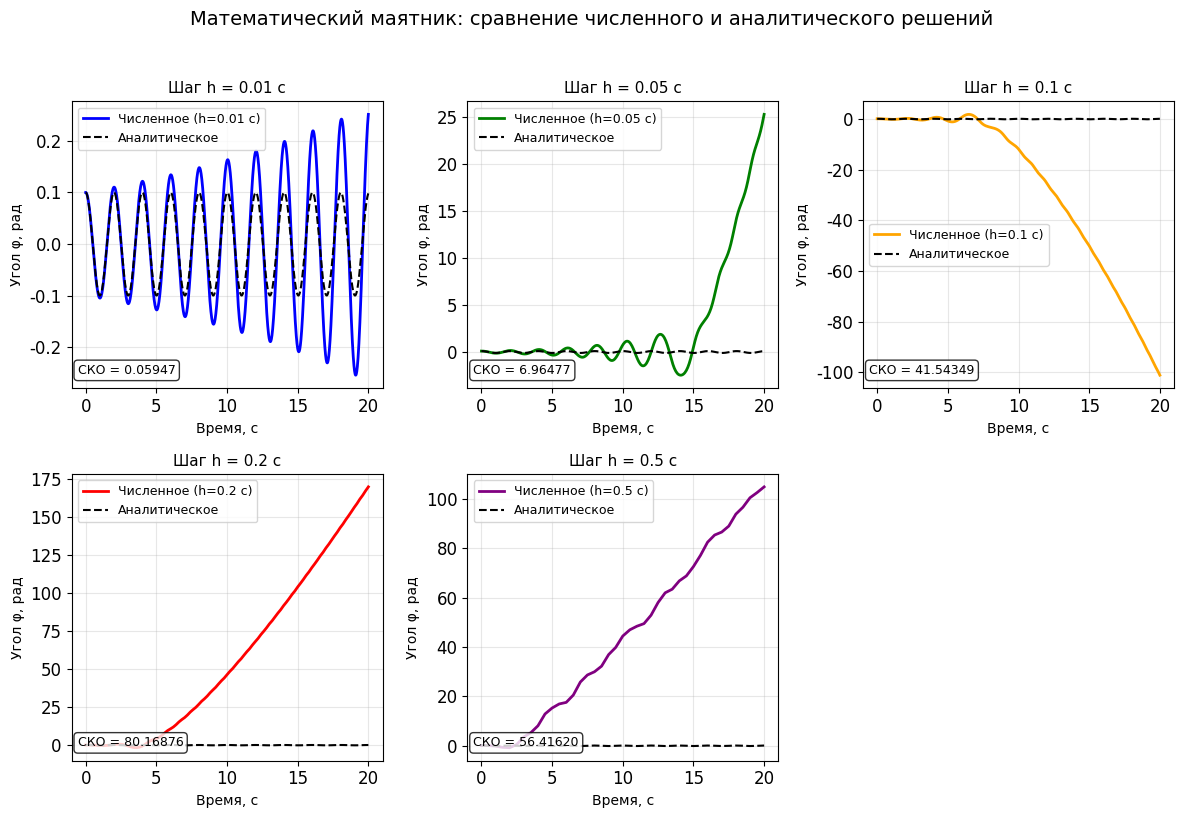
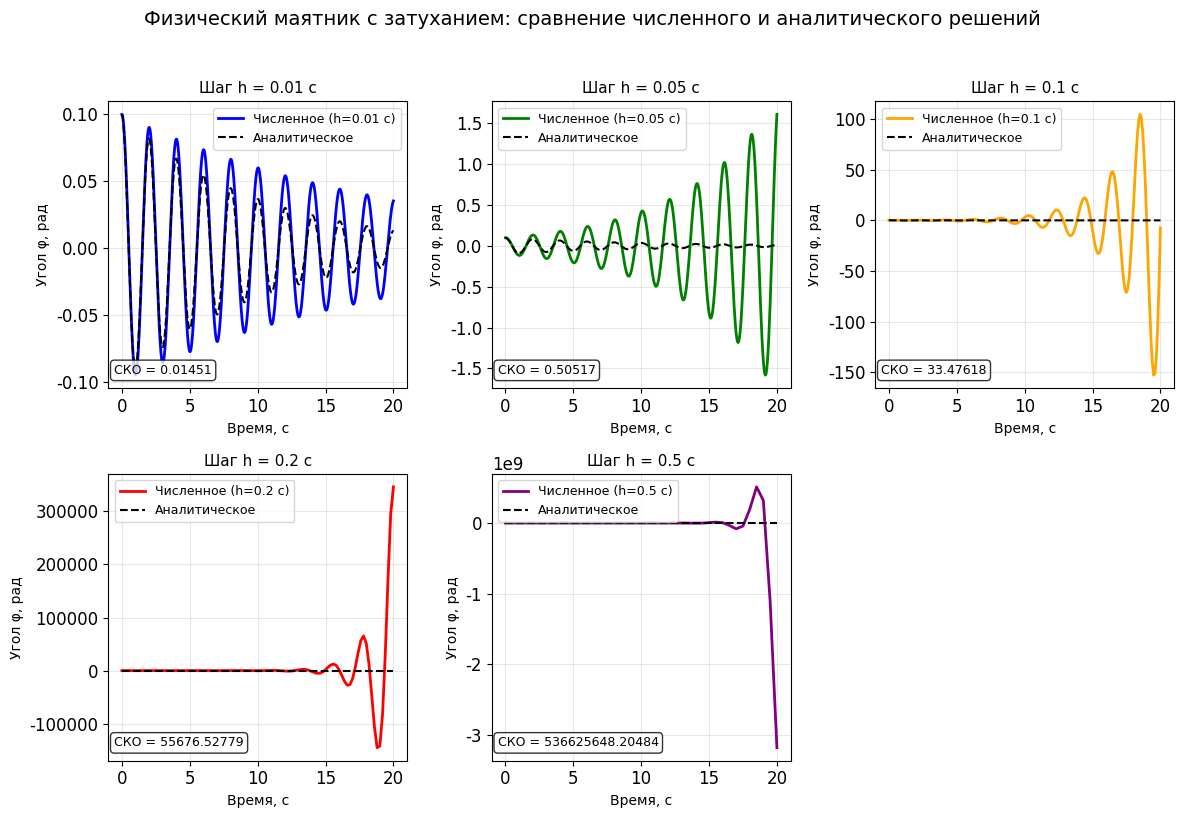
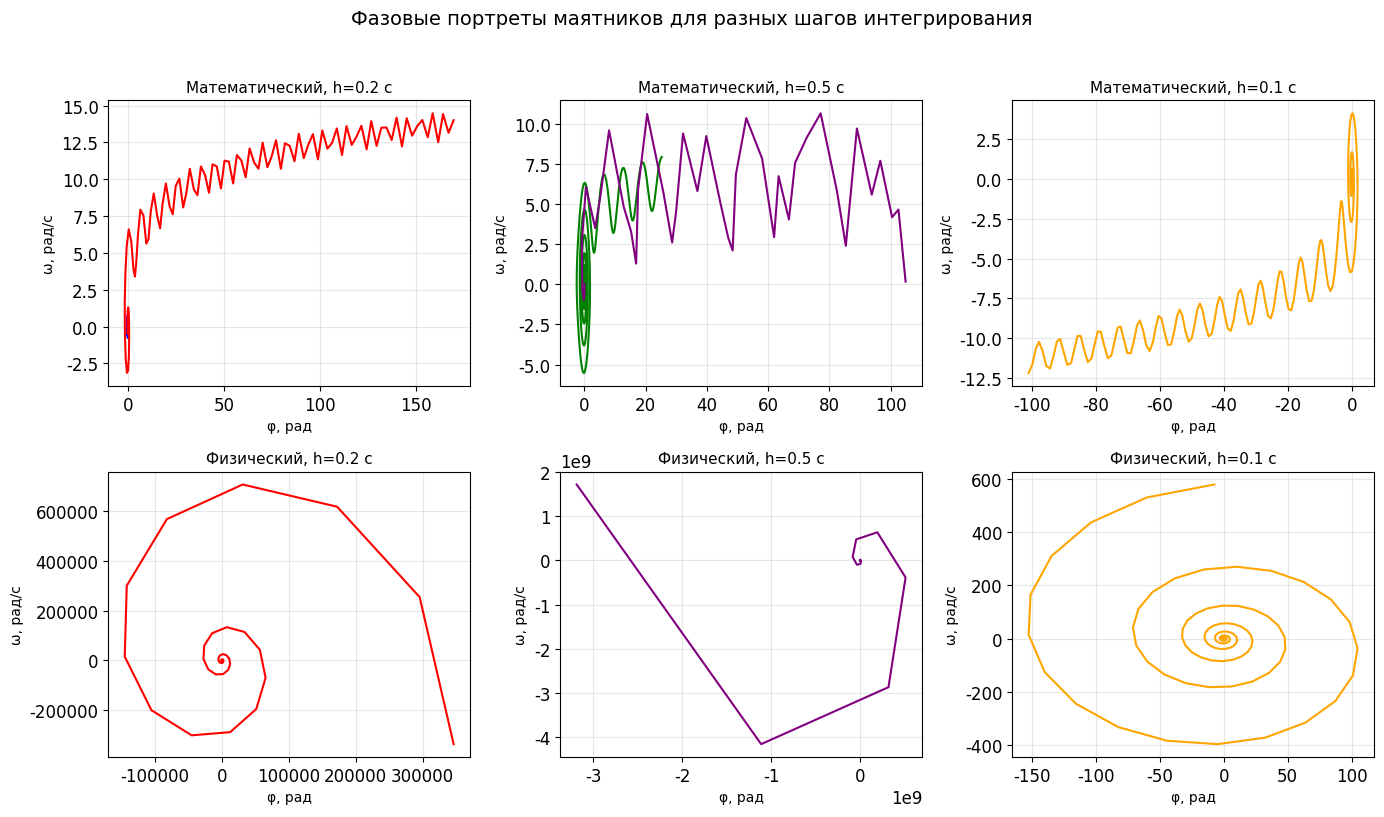
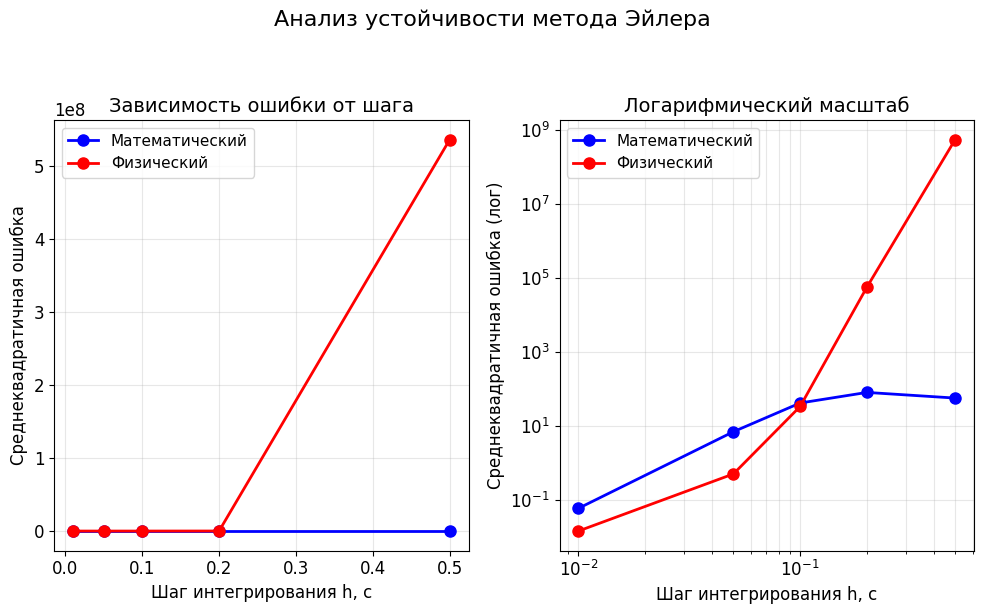
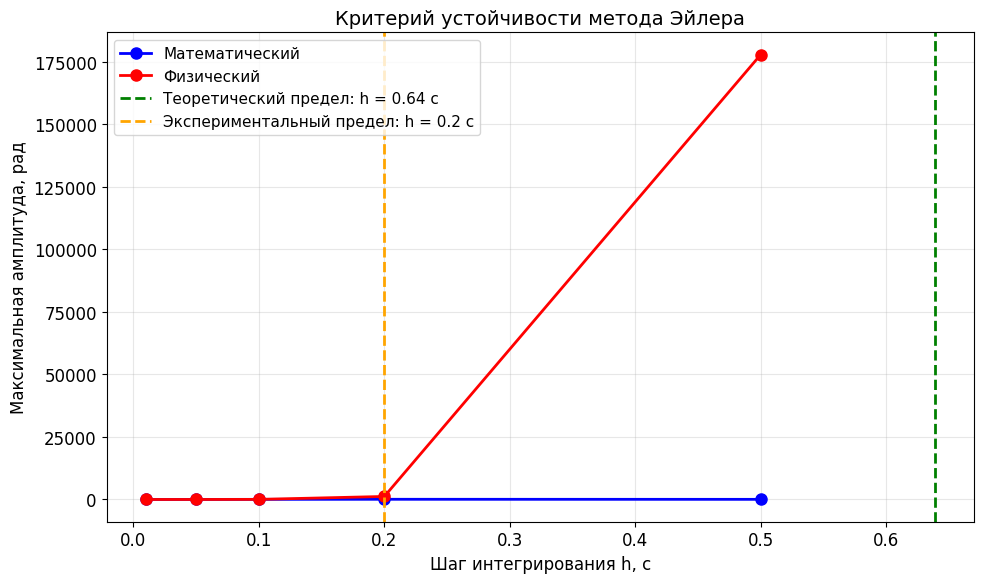
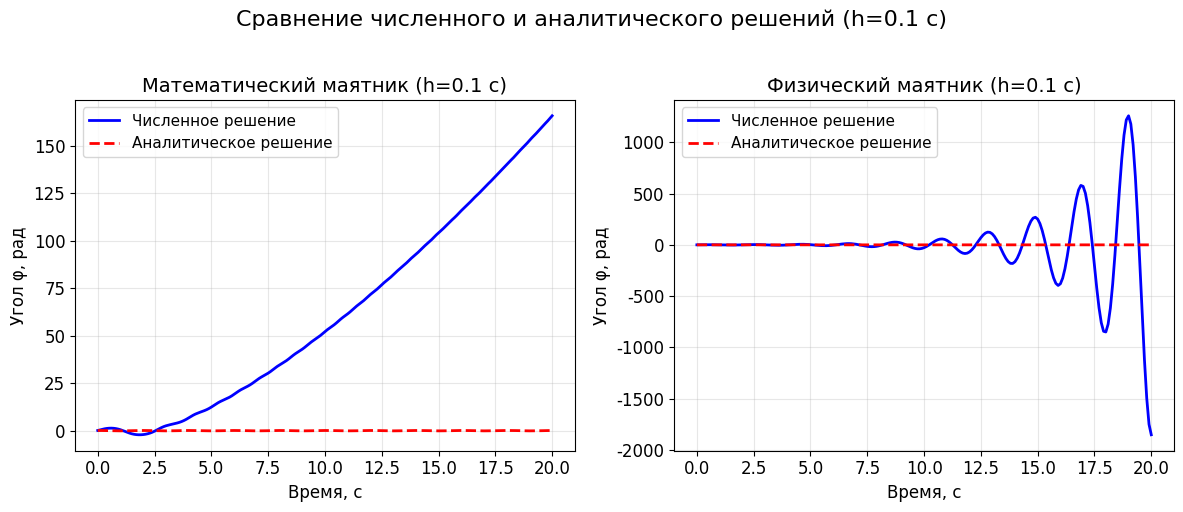

Write Python code to recreate these figures, in order.
import numpy as np
import matplotlib.pyplot as plt
from matplotlib import rcParams

# Настройка стиля графиков для отчета
rcParams['font.family'] = 'serif'
rcParams['font.serif'] = ['Times New Roman']
rcParams['font.size'] = 12
rcParams['figure.figsize'] = (10, 7)

# Параметры моделирования
L = 1.0  # длина маятника (м)
g = 9.81  # ускорение свободного падения (м/с²)
phi0 = 0.1  # начальный угол (рад)
omega0 = 0.0  # начальная угловая скорость (рад/с)
beta = 0.1  # коэффициент затухания (для физического маятника)
t_start = 0.0  # начальное время (с)
t_end = 20.0  # конечное время (с)

# Шаги интегрирования для исследования
steps = [0.01, 0.05, 0.1, 0.2, 0.5]
colors = ['blue', 'green', 'orange', 'red', 'purple']

# Аналитические решения
def analytical_solution_simple(t, phi0, L, g):
    """Аналитическое решение для математического маятника (малые углы)"""
    omega0 = np.sqrt(g/L)
    return phi0 * np.cos(omega0 * t)

def analytical_solution_damped(t, phi0, L, g, beta):
    """Аналитическое решение для физического маятника с затуханием"""
    omega0 = np.sqrt(g/L)
    omega_d = np.sqrt(omega0**2 - beta**2)
    return phi0 * np.exp(-beta * t) * np.cos(omega_d * t)

# Метод Эйлера
def euler_method_simple(h, L, g, phi0, omega0, t_end):
    """Метод Эйлера для математического маятника"""
    n = int(t_end / h)
    t = np.linspace(0, t_end, n+1)
    phi = np.zeros(n+1)
    omega = np.zeros(n+1)
    
    phi[0] = phi0
    omega[0] = omega0
    
    for i in range(n):
        phi[i+1] = phi[i] + h * omega[i]
        omega[i+1] = omega[i] - h * (g/L) * np.sin(phi[i])
    
    return t, phi, omega

def euler_method_damped(h, L, g, beta, phi0, omega0, t_end):
    """Метод Эйлера для физического маятника с затуханием"""
    n = int(t_end / h)
    t = np.linspace(0, t_end, n+1)
    phi = np.zeros(n+1)
    omega = np.zeros(n+1)
    
    phi[0] = phi0
    omega[0] = omega0
    
    for i in range(n):
        phi[i+1] = phi[i] + h * omega[i]
        omega[i+1] = omega[i] - h * (2*beta*omega[i] + (g/L)*phi[i])
    
    return t, phi, omega

# Создаем массив для хранения ошибок
errors_simple = []
errors_damped = []

# График 1: Сравнение решений для разных шагов (математический маятник)
plt.figure(figsize=(12, 8))

for i, h in enumerate(steps):
    t, phi_num, omega_num = euler_method_simple(h, L, g, phi0, omega0, t_end)
    phi_analytical = analytical_solution_simple(t, phi0, L, g)
    
    plt.subplot(2, 3, i+1)
    plt.plot(t, phi_num, color=colors[i], linewidth=2, label=f'Численное (h={h} с)')
    plt.plot(t, phi_analytical, 'k--', linewidth=1.5, label='Аналитическое')
    plt.xlabel('Время, с', fontsize=10)
    plt.ylabel('Угол φ, рад', fontsize=10)
    plt.title(f'Шаг h = {h} с', fontsize=11)
    plt.grid(True, alpha=0.3)
    plt.legend(fontsize=9)
    
    # Вычисление среднеквадратичной ошибки
    mse = np.sqrt(np.mean((phi_num - phi_analytical)**2))
    errors_simple.append(mse)
    plt.text(0.02, 0.05, f'СКО = {mse:.5f}', transform=plt.gca().transAxes, 
             fontsize=9, bbox=dict(boxstyle="round,pad=0.3", facecolor="white", alpha=0.8))

plt.suptitle('Математический маятник: сравнение численного и аналитического решений', fontsize=14, y=1.02)
plt.tight_layout()
plt.savefig('math_pendulum_comparison.png', dpi=300, bbox_inches='tight')
plt.show()

# График 2: Сравнение решений для разных шагов (физический маятник с затуханием)
plt.figure(figsize=(12, 8))

for i, h in enumerate(steps):
    t, phi_num, omega_num = euler_method_damped(h, L, g, beta, phi0, omega0, t_end)
    phi_analytical = analytical_solution_damped(t, phi0, L, g, beta)
    
    plt.subplot(2, 3, i+1)
    plt.plot(t, phi_num, color=colors[i], linewidth=2, label=f'Численное (h={h} с)')
    plt.plot(t, phi_analytical, 'k--', linewidth=1.5, label='Аналитическое')
    plt.xlabel('Время, с', fontsize=10)
    plt.ylabel('Угол φ, рад', fontsize=10)
    plt.title(f'Шаг h = {h} с', fontsize=11)
    plt.grid(True, alpha=0.3)
    plt.legend(fontsize=9)
    
    # Вычисление среднеквадратичной ошибки
    mse = np.sqrt(np.mean((phi_num - phi_analytical)**2))
    errors_damped.append(mse)
    plt.text(0.02, 0.05, f'СКО = {mse:.5f}', transform=plt.gca().transAxes, 
             fontsize=9, bbox=dict(boxstyle="round,pad=0.3", facecolor="white", alpha=0.8))

plt.suptitle('Физический маятник с затуханием: сравнение численного и аналитического решений', fontsize=14, y=1.02)
plt.tight_layout()
plt.savefig('phys_pendulum_comparison.png', dpi=300, bbox_inches='tight')
plt.show()

# График 3: Фазовые портреты для разных шагов
fig, axes = plt.subplots(2, 3, figsize=(14, 8))

for i, h in enumerate(steps):
    # Математический маятник
    t1, phi_num1, omega_num1 = euler_method_simple(h, L, g, phi0, omega0, t_end)
    
    ax1 = axes[0, i] if i < 3 else axes[0, i-3]
    ax1.plot(phi_num1, omega_num1, color=colors[i], linewidth=1.5)
    ax1.set_xlabel('φ, рад', fontsize=10)
    ax1.set_ylabel('ω, рад/с', fontsize=10)
    ax1.set_title(f'Математический, h={h} с', fontsize=11)
    ax1.grid(True, alpha=0.3)
    
    # Физический маятник
    t2, phi_num2, omega_num2 = euler_method_damped(h, L, g, beta, phi0, omega0, t_end)
    
    ax2 = axes[1, i] if i < 3 else axes[1, i-3]
    ax2.plot(phi_num2, omega_num2, color=colors[i], linewidth=1.5)
    ax2.set_xlabel('φ, рад', fontsize=10)
    ax2.set_ylabel('ω, рад/с', fontsize=10)
    ax2.set_title(f'Физический, h={h} с', fontsize=11)
    ax2.grid(True, alpha=0.3)

plt.suptitle('Фазовые портреты маятников для разных шагов интегрирования', fontsize=14, y=1.02)
plt.tight_layout()
plt.savefig('phase_portraits.png', dpi=300, bbox_inches='tight')
plt.show()

# График 4: Зависимость ошибки от шага интегрирования
plt.figure(figsize=(10, 6))

# Линейный масштаб
plt.subplot(1, 2, 1)
plt.plot(steps, errors_simple, 'bo-', linewidth=2, markersize=8, label='Математический')
plt.plot(steps, errors_damped, 'ro-', linewidth=2, markersize=8, label='Физический')
plt.xlabel('Шаг интегрирования h, с', fontsize=12)
plt.ylabel('Среднеквадратичная ошибка', fontsize=12)
plt.title('Зависимость ошибки от шага', fontsize=14)
plt.grid(True, alpha=0.3)
plt.legend(fontsize=11)

# Логарифмический масштаб
plt.subplot(1, 2, 2)
plt.loglog(steps, errors_simple, 'bo-', linewidth=2, markersize=8, label='Математический')
plt.loglog(steps, errors_damped, 'ro-', linewidth=2, markersize=8, label='Физический')
plt.xlabel('Шаг интегрирования h, с', fontsize=12)
plt.ylabel('Среднеквадратичная ошибка (лог)', fontsize=12)
plt.title('Логарифмический масштаб', fontsize=14)
plt.grid(True, alpha=0.3, which='both')
plt.legend(fontsize=11)

plt.suptitle('Анализ устойчивости метода Эйлера', fontsize=16, y=1.02)
plt.tight_layout()
plt.savefig('error_analysis.png', dpi=300, bbox_inches='tight')
plt.show()

# График 5: Критерий устойчивости
plt.figure(figsize=(10, 6))

omega0 = np.sqrt(g/L)
h_critical = 2 / omega0  # теоретический критерий устойчивости

# Анализ максимальной амплитуды для разных шагов
max_amplitudes_simple = []
max_amplitudes_damped = []

for h in steps:
    t, phi_num1, _ = euler_method_simple(h, L, g, phi0, omega0, 10.0)  # только 10 сек для наглядности
    max_amplitudes_simple.append(np.max(np.abs(phi_num1)))
    
    t, phi_num2, _ = euler_method_damped(h, L, g, beta, phi0, omega0, 10.0)
    max_amplitudes_damped.append(np.max(np.abs(phi_num2)))

plt.plot(steps, max_amplitudes_simple, 'bo-', linewidth=2, markersize=8, label='Математический')
plt.plot(steps, max_amplitudes_damped, 'ro-', linewidth=2, markersize=8, label='Физический')
plt.axvline(x=h_critical, color='green', linestyle='--', linewidth=2, 
            label=f'Теоретический предел: h = {h_critical:.2f} с')
plt.axvline(x=0.2, color='orange', linestyle='--', linewidth=2, 
            label='Экспериментальный предел: h = 0.2 с')

plt.xlabel('Шаг интегрирования h, с', fontsize=12)
plt.ylabel('Максимальная амплитуда, рад', fontsize=12)
plt.title('Критерий устойчивости метода Эйлера', fontsize=14)
plt.grid(True, alpha=0.3)
plt.legend(fontsize=11)
plt.tight_layout()
plt.savefig('stability_criterion.png', dpi=300, bbox_inches='tight')
plt.show()

# Вывод таблицы с результатами
print("="*80)
print("ТАБЛИЦА 1: Результаты моделирования методом Эйлера")
print("="*80)
print(f"{'Шаг h (с)':<12} {'Мат. маятник':<20} {'Физ. маятник':<20}")
print(f"{'':<12} {'СКО':<10} {'Макс. ампл.':<10} {'СКО':<10} {'Макс. ампл.':<10}")
print("-"*80)

for i, h in enumerate(steps):
    t, phi_num1, _ = euler_method_simple(h, L, g, phi0, omega0, t_end)
    phi_analytical1 = analytical_solution_simple(t, phi0, L, g)
    mse1 = np.sqrt(np.mean((phi_num1 - phi_analytical1)**2))
    max_amp1 = np.max(np.abs(phi_num1))
    
    t, phi_num2, _ = euler_method_damped(h, L, g, beta, phi0, omega0, t_end)
    phi_analytical2 = analytical_solution_damped(t, phi0, L, g, beta)
    mse2 = np.sqrt(np.mean((phi_num2 - phi_analytical2)**2))
    max_amp2 = np.max(np.abs(phi_num2))
    
    print(f"{h:<12.2f} {mse1:<10.5f} {max_amp1:<10.5f} {mse2:<10.5f} {max_amp2:<10.5f}")

print("="*80)
print(f"\nТеоретический критерий устойчивости: h < {h_critical:.2f} с")
print("Экспериментальный предел устойчивости: h ≤ 0.2 с")
print("="*80)

# Дополнительный график: сравнение методов для одного шага (h=0.1 с)
plt.figure(figsize=(12, 5))

h = 0.1  # выбранный шаг для сравнения

# Математический маятник
plt.subplot(1, 2, 1)
t, phi_num1, _ = euler_method_simple(h, L, g, phi0, omega0, t_end)
phi_analytical1 = analytical_solution_simple(t, phi0, L, g)
plt.plot(t, phi_num1, 'b-', linewidth=2, label='Численное решение')
plt.plot(t, phi_analytical1, 'r--', linewidth=2, label='Аналитическое решение')
plt.xlabel('Время, с', fontsize=12)
plt.ylabel('Угол φ, рад', fontsize=12)
plt.title(f'Математический маятник (h={h} с)', fontsize=14)
plt.grid(True, alpha=0.3)
plt.legend(fontsize=11)

# Физический маятник
plt.subplot(1, 2, 2)
t, phi_num2, _ = euler_method_damped(h, L, g, beta, phi0, omega0, t_end)
phi_analytical2 = analytical_solution_damped(t, phi0, L, g, beta)
plt.plot(t, phi_num2, 'b-', linewidth=2, label='Численное решение')
plt.plot(t, phi_analytical2, 'r--', linewidth=2, label='Аналитическое решение')
plt.xlabel('Время, с', fontsize=12)
plt.ylabel('Угол φ, рад', fontsize=12)
plt.title(f'Физический маятник (h={h} с)', fontsize=14)
plt.grid(True, alpha=0.3)
plt.legend(fontsize=11)

plt.suptitle('Сравнение численного и аналитического решений (h=0.1 с)', fontsize=16, y=1.02)
plt.tight_layout()
plt.savefig('comparison_h_0.1.png', dpi=300, bbox_inches='tight')
plt.show()

print("\nГрафики сохранены в файлы:")
print("1. math_pendulum_comparison.png - сравнение решений для математического маятника")
print("2. phys_pendulum_comparison.png - сравнение решений для физического маятника")
print("3. phase_portraits.png - фазовые портреты")
print("4. error_analysis.png - анализ ошибок")
print("5. stability_criterion.png - критерий устойчивости")
print("6. comparison_h_0.1.png - подробное сравнение для h=0.1 с")
